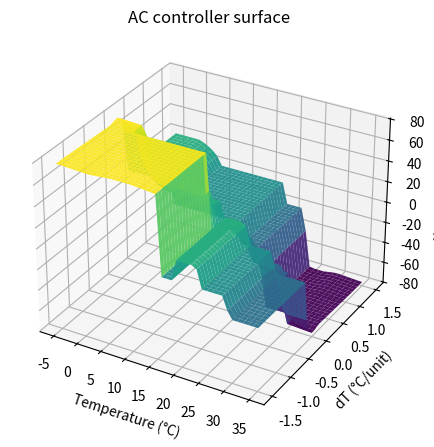

Source code (Python):
import numpy as np
import matplotlib.pyplot as plt

def trimf(x, abc):
    a, b, c = abc
    y = np.zeros_like(x, dtype=float)
    idx_left = np.logical_and(a < x, x < b)
    idx_right = np.logical_and(b < x, x < c)
    if b != a:
        y[idx_left] = (x[idx_left] - a) / (b - a)
    y[x == b] = 1.0
    if c != b:
        y[idx_right] = (c - x[idx_right]) / (c - b)
    return np.clip(y, 0, 1)

def trapmf(x, abcd):
    a, b, c, d = abcd
    y = np.zeros_like(x, dtype=float)
    y[np.logical_and(b <= x, x <= c)] = 1.0
    idx_rise = np.logical_and(a < x, x < b)
    idx_fall = np.logical_and(c < x, x < d)
    if b != a:
        y[idx_rise] = (x[idx_rise] - a) / (b - a)
    if d != c:
        y[idx_fall] = (d - x[idx_fall]) / (d - c)
    return np.clip(y, 0, 1)

def centroid(x, mu):
    area = np.trapezoid(mu, x)
    if area == 0:
        return 0.5 * (x.min() + x.max())
    return np.trapezoid(mu * x, x) / area

def apply_implication(alpha, mf):
    return np.minimum(alpha, mf)

T = np.linspace(-10, 40, 1001)
dT = np.linspace(-2, 2, 801)
knob = np.linspace(-90, 90, 1001)

Tv_cold2 = trimf(T, [-10, -10, 5])
T_cold   = trimf(T, [0, 8, 16])
T_norm   = trimf(T, [18, 21, 24])
T_warm   = trimf(T, [22, 26, 30])
Tv_warm2 = trimf(T, [28, 40, 40])

dT_neg  = trimf(dT, [-2, -2, 0])
dT_zero = trimf(dT, [-0.2, 0, 0.2])
dT_pos  = trimf(dT, [0, 2, 2])

K_large_left  = trapmf(knob, [-90, -90, -75, -60])
K_small_left  = trimf(knob, [-40, -20, 0])
K_zero        = trimf(knob, [-5, 0, 5])
K_small_right = trimf(knob, [0, 20, 40])
K_large_right = trapmf(knob, [60, 75, 90, 90])

def infer_ac(temp_val, dtemp_val):
    muT = {
        'vwarm': np.interp(temp_val, T, Tv_warm2),
        'warm':  np.interp(temp_val, T, T_warm),
        'norm':  np.interp(temp_val, T, T_norm),
        'cold':  np.interp(temp_val, T, T_cold),
        'vcold': np.interp(temp_val, T, Tv_cold2),
    }
    muD = {
        'neg':  np.interp(dtemp_val, dT, dT_neg),
        'zero': np.interp(dtemp_val, dT, dT_zero),
        'pos':  np.interp(dtemp_val, dT, dT_pos),
    }

    K = np.zeros_like(knob)
    def add_rule(alpha, out_set):
        nonlocal K
        K = np.maximum(K, apply_implication(alpha, out_set))

    add_rule(min(muT['vwarm'], muD['pos']),  K_large_left)
    add_rule(min(muT['vwarm'], muD['neg']),  K_small_left)
    add_rule(min(muT['warm'],  muD['pos']),  K_large_left)
    add_rule(min(muT['warm'],  muD['neg']),  K_zero)
    add_rule(min(muT['vcold'], muD['neg']),  K_large_right)
    add_rule(min(muT['vcold'], muD['pos']),  K_small_right)
    add_rule(min(muT['cold'],  muD['neg']),  K_large_right)
    add_rule(min(muT['cold'],  muD['pos']),  K_zero)
    add_rule(min(muT['vwarm'], muD['zero']), K_large_left)
    add_rule(min(muT['warm'],  muD['zero']), K_small_left)
    add_rule(min(muT['vcold'], muD['zero']), K_large_right)
    add_rule(min(muT['cold'],  muD['zero']), K_small_right)
    add_rule(min(muT['norm'],  muD['pos']),  K_small_left)
    add_rule(min(muT['norm'],  muD['neg']),  K_small_right)
    add_rule(min(muT['norm'],  muD['zero']), K_zero)

    angle_out = centroid(knob, K)
    return angle_out, K

def plot_surface():
    Tg, dTg = np.meshgrid(np.linspace(-5,35,41), np.linspace(-1.5,1.5,41))
    Ksurf = np.zeros_like(Tg, dtype=float)

    for i in range(Tg.shape[0]):
        for j in range(Tg.shape[1]):
            kout, _ = infer_ac(Tg[i,j], dTg[i,j])
            Ksurf[i,j] = kout

    fig = plt.figure(figsize=(6,4.5))
    ax = fig.add_subplot(111, projection='3d')
    ax.plot_surface(Tg, dTg, Ksurf, cmap='viridis', edgecolor='none', alpha=0.95)
    ax.set_xlabel('Temperature (°C)')
    ax.set_ylabel('dT (°C/unit)')
    ax.set_zlabel('Knob angle (°)')
    ax.set_title('AC controller surface')
    plt.tight_layout()
    plt.savefig('task2_ac_surface.png', dpi=160)
    plt.show()

if __name__ == '__main__':
    for (tv, dv) in [(30, 0.0), (30, 0.8), (20, 0.0), (12, -0.6), (28, -0.4)]:
        k, _ = infer_ac(tv, dv)
        print(f'T={tv}°C, dT={dv:+.2f} → knob={k:.1f}°')

    plot_surface()
